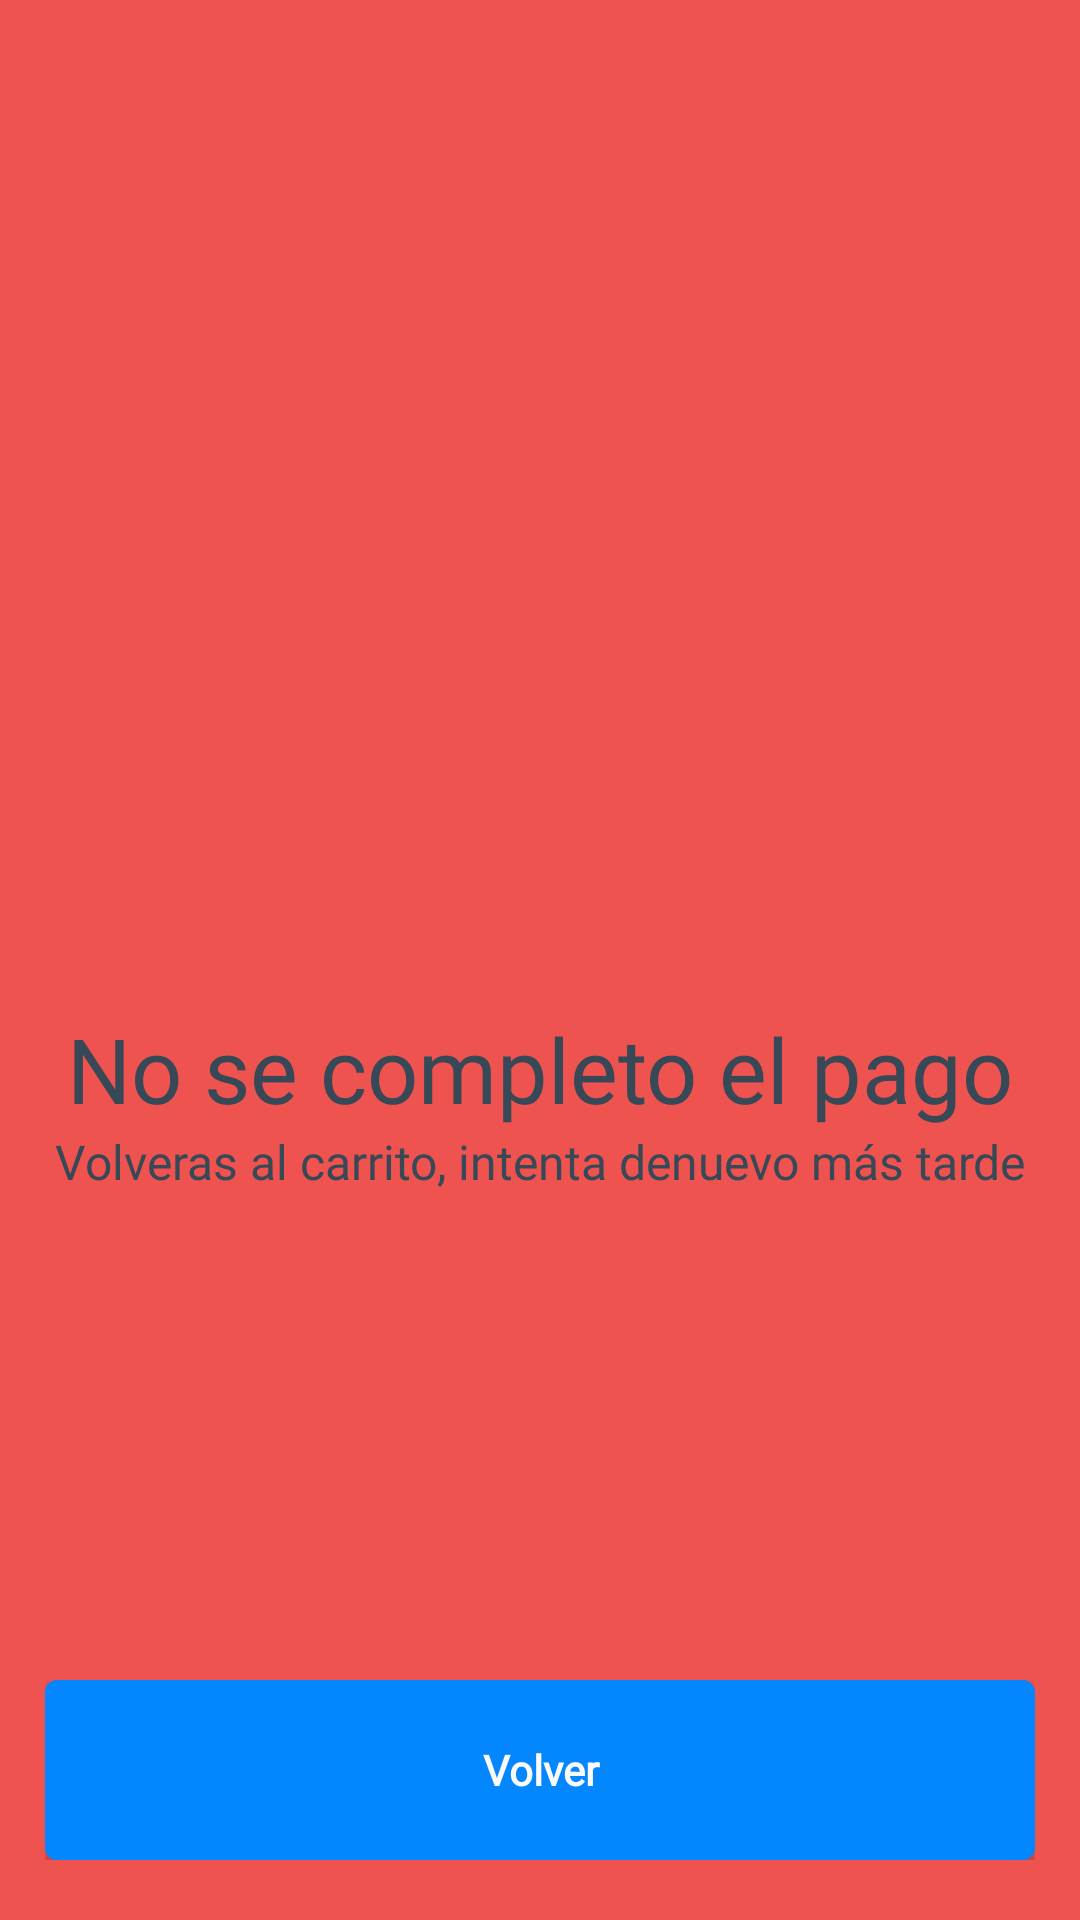

Produce the Android XML layout that renders to this screen, including the resource entries it uses.
<!-- AndroidManifest.xml: application theme Base.Theme.ARFind -->
<!-- res/layout/activity_incongrats.xml -->
<?xml version="1.0" encoding="utf-8"?>
<androidx.constraintlayout.widget.ConstraintLayout xmlns:android="http://schemas.android.com/apk/res/android"
    xmlns:app="http://schemas.android.com/apk/res-auto"
    xmlns:tools="http://schemas.android.com/tools"
    android:layout_width="match_parent"
    android:layout_height="match_parent"
    tools:context=".mercadopago.IncongratsActivity"
    android:background="@color/whiteArfind">

    <LinearLayout
        android:id="@+id/linearLayout9"
        android:layout_width="0dp"
        android:layout_height="0dp"
        android:background="@color/failureArfind"
        android:orientation="vertical"
        app:layout_constraintBottom_toBottomOf="parent"
        app:layout_constraintEnd_toEndOf="parent"
        app:layout_constraintStart_toStartOf="parent"
        app:layout_constraintTop_toTopOf="parent">

        <LinearLayout
            android:layout_width="match_parent"
            android:layout_height="wrap_content"
            android:elevation="5dp"
            android:gravity="bottom"
            android:orientation="vertical"
            android:padding="16dp"
            tools:background="@drawable/card_border">


            <ImageView
                android:id="@+id/imageView9"
                android:layout_width="match_parent"
                android:layout_height="100dp"
                android:layout_marginTop="100dp"
                android:layout_marginBottom="100dp"
                app:srcCompat="@drawable/ic_incorrecto" />

            <TextView
                android:id="@+id/textView6"
                android:layout_width="match_parent"
                android:layout_height="wrap_content"
                android:fontFamily="@font/manrope_extrabold"
                android:paddingTop="20dp"
                android:text="No se completo el pago"
                android:textAlignment="center"
                android:textColor="@color/blackIcon"
                android:textSize="30sp" />


            <TextView
                android:id="@+id/textView18"
                android:layout_width="match_parent"
                android:layout_height="wrap_content"
                android:fontFamily="@font/manrope_medium"
                android:paddingBottom="10dp"
                android:text="Volveras al carrito, intenta denuevo más tarde"
                android:textAlignment="center"
                android:textColor="@color/blackIcon"
                android:textSize="16sp"
                tools:paddingBottom="20dp" />


        </LinearLayout>


    </LinearLayout>

    <LinearLayout
        android:layout_width="0dp"
        android:layout_height="wrap_content"
        android:gravity="center"
        android:orientation="horizontal"
        android:paddingStart="15dp"
        android:paddingTop="10dp"
        android:paddingEnd="15dp"
        android:paddingBottom="20dp"
        app:layout_constraintBottom_toBottomOf="@+id/linearLayout9"
        app:layout_constraintEnd_toEndOf="parent"
        app:layout_constraintStart_toStartOf="parent">

        <Button
            android:id="@+id/btn_continuar"
            style="@style/BlueButtonArfind"
            android:layout_width="match_parent"
            android:layout_height="60dp"
            android:layout_weight="1"
            android:elevation="0dp"
            android:fontFamily="@font/manrope_medium"
            android:text="Volver"
            android:textStyle="bold"
            />
    </LinearLayout>

</androidx.constraintlayout.widget.ConstraintLayout>
<!-- resources referenced by this layout -->
<resources>
  <color name="blackIcon">#374856</color>
  <color name="failureArfind">#ef5350</color>
  <color name="whiteArfind">#FAFAFA</color>
  <!-- drawable card_border (drawable) -->
  <?xml version="1.0" encoding="utf-8"?>
  <shape xmlns:android="http://schemas.android.com/apk/res/android"
      android:shape="rectangle">
      <solid android:color="@color/white" /> 
      <corners android:radius="5dp" /> 
      <stroke
          android:color="@color/blueArfind"
          android:width="1dp"/>
  </shape>
  <!-- drawable ic_incorrecto (drawable) -->
  <vector xmlns:android="http://schemas.android.com/apk/res/android" android:width="24dp" android:height="24dp" android:viewportWidth="24" android:viewportHeight="24" android:tint="@color/failureArfind"><path android:fillColor="@color/failureArfind" android:pathData="M16,8a1,1,0,0,0-1.414,0L12,10.586,9.414,8A1,1,0,0,0,8,9.414L10.586,12,8,14.586A1,1,0,0,0,9.414,16L12,13.414,14.586,16A1,1,0,0,0,16,14.586L13.414,12,16,9.414A1,1,0,0,0,16,8Z"/><path android:fillColor="@color/failureArfind" android:pathData="M12,0A12,12,0,1,0,24,12,12.013,12.013,0,0,0,12,0Zm0,22A10,10,0,1,1,22,12,10.011,10.011,0,0,1,12,22Z"/></vector>
  <style name="BlueButtonArfind" parent="Widget.AppCompat.Button">
          <item name="android:background">@drawable/rounded_blue_button</item>
          <item name="android:textColor">@color/whiteArfind</item>
          <item name="android:elevation">0dp</item>
          <item name="android:fontFamily">@font/manrope_extrabold</item>
          <item name="android:textAllCaps">false</item>
      </style>
  <style name="Base.Theme.ARFind" parent="Theme.MaterialComponents.Light.NoActionBar">
          <item name="colorAccent">@color/whiteArfind</item>
          <item name="colorPrimary">@color/blueArfind</item>
          <item name="colorSecondary">@color/whiteArfind</item>
          <item name="android:statusBarColor">@color/blueArfind</item>
  
          <item name="android:windowBackground">@android:color/transparent</item>
          <item name="android:windowIsTranslucent">true</item>
          <item name="buttonStyle">@style/BlueButtonArfind</item>
      </style>
  <color name="white">#FAFAFA</color>
  <color name="blueArfind">#0486FF</color>
  <!-- drawable rounded_blue_button (drawable) -->
  <?xml version="1.0" encoding="utf-8"?>
  <shape xmlns:android="http://schemas.android.com/apk/res/android" android:shape="rectangle">
      <corners android:radius="3dp" /> 
      <solid android:color="@color/blueArfind" /> 
      <stroke
          android:width="2dp"
      android:color="@color/blueArfind" /> 
  </shape>
</resources>
